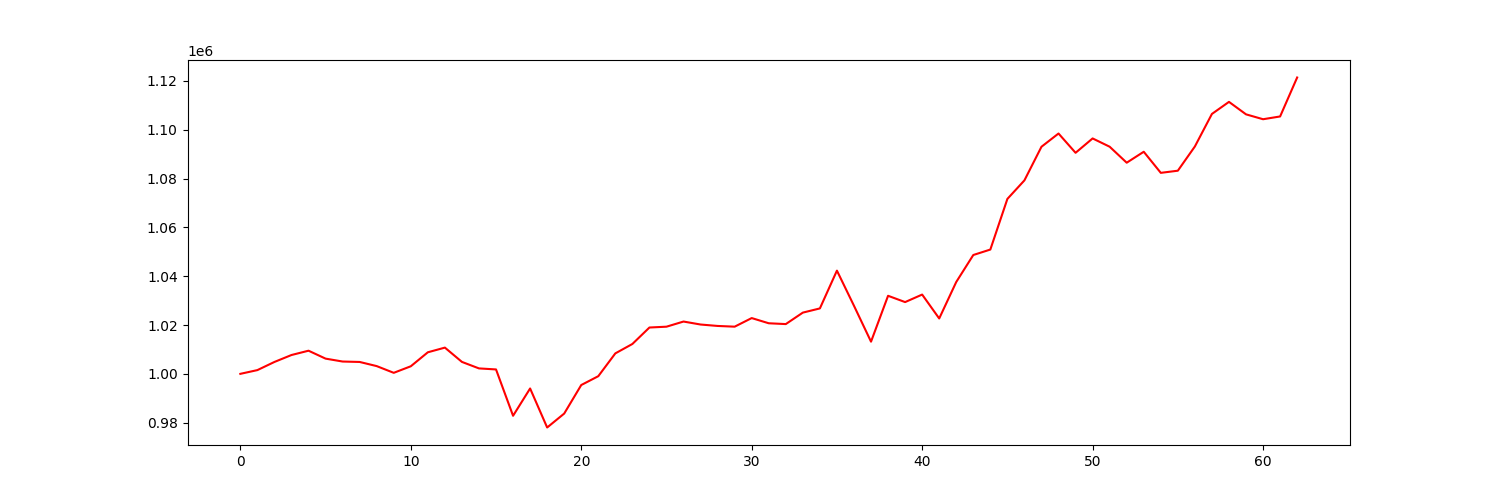

The data file committed next to this chart (first rows):
account_value, date, daily_return
1000000, 2021-01-04, 
1001532, 2021-01-05, 0.001532
1004869, 2021-01-06, 0.003331
1007712, 2021-01-07, 0.002829
1009480, 2021-01-08, 0.001754
1006236, 2021-01-11, -0.003214
1005044, 2021-01-12, -0.001185
1004868, 2021-01-13, -0.0001744
1003171, 2021-01-14, -0.00169
1000416, 2021-01-15, -0.002746
1003102, 2021-01-19, 0.002685
1008831, 2021-01-20, 0.005712
1010747, 2021-01-21, 0.001898
1004889, 2021-01-22, -0.005795
1002227, 2021-01-25, -0.002649
1001805, 2021-01-26, -0.0004213
982821, 2021-01-27, -0.01895
994008, 2021-01-28, 0.01138
978018, 2021-01-29, -0.01609
983728, 2021-02-01, 0.005838
995417, 2021-02-02, 0.01188
999039, 2021-02-03, 0.003639
1008385, 2021-02-04, 0.009355
1012236, 2021-02-05, 0.003818
1018979, 2021-02-08, 0.006662
1019318, 2021-02-09, 0.000333
1021426, 2021-02-10, 0.002068
1020207, 2021-02-11, -0.001193
1019621, 2021-02-12, -0.0005748
1019326, 2021-02-16, -0.0002893
1022848, 2021-02-17, 0.003455
1020720, 2021-02-18, -0.00208
1020385, 2021-02-19, -0.0003282
1025085, 2021-02-22, 0.004607
1026803, 2021-02-23, 0.001676
1042284, 2021-02-24, 0.01508
1027891, 2021-02-25, -0.01381
1013181, 2021-02-26, -0.01431
1031978, 2021-03-01, 0.01855
1029398, 2021-03-02, -0.0025
1032475, 2021-03-03, 0.002989
1022684, 2021-03-04, -0.009483
1037634, 2021-03-05, 0.01462
1048685, 2021-03-08, 0.01065
1050923, 2021-03-09, 0.002134
1071664, 2021-03-10, 0.01974
1079268, 2021-03-11, 0.007095
1093037, 2021-03-12, 0.01276
1098460, 2021-03-15, 0.004961
1090561, 2021-03-16, -0.007191
1096443, 2021-03-17, 0.005393
1093049, 2021-03-18, -0.003095
1086500, 2021-03-19, -0.005992
1090984, 2021-03-22, 0.004126
1082343, 2021-03-23, -0.007921
1083224, 2021-03-24, 0.0008143
1093155, 2021-03-25, 0.009168
1106481, 2021-03-26, 0.01219
1111422, 2021-03-29, 0.004465
1106313, 2021-03-30, -0.004597
... 3 more rows
